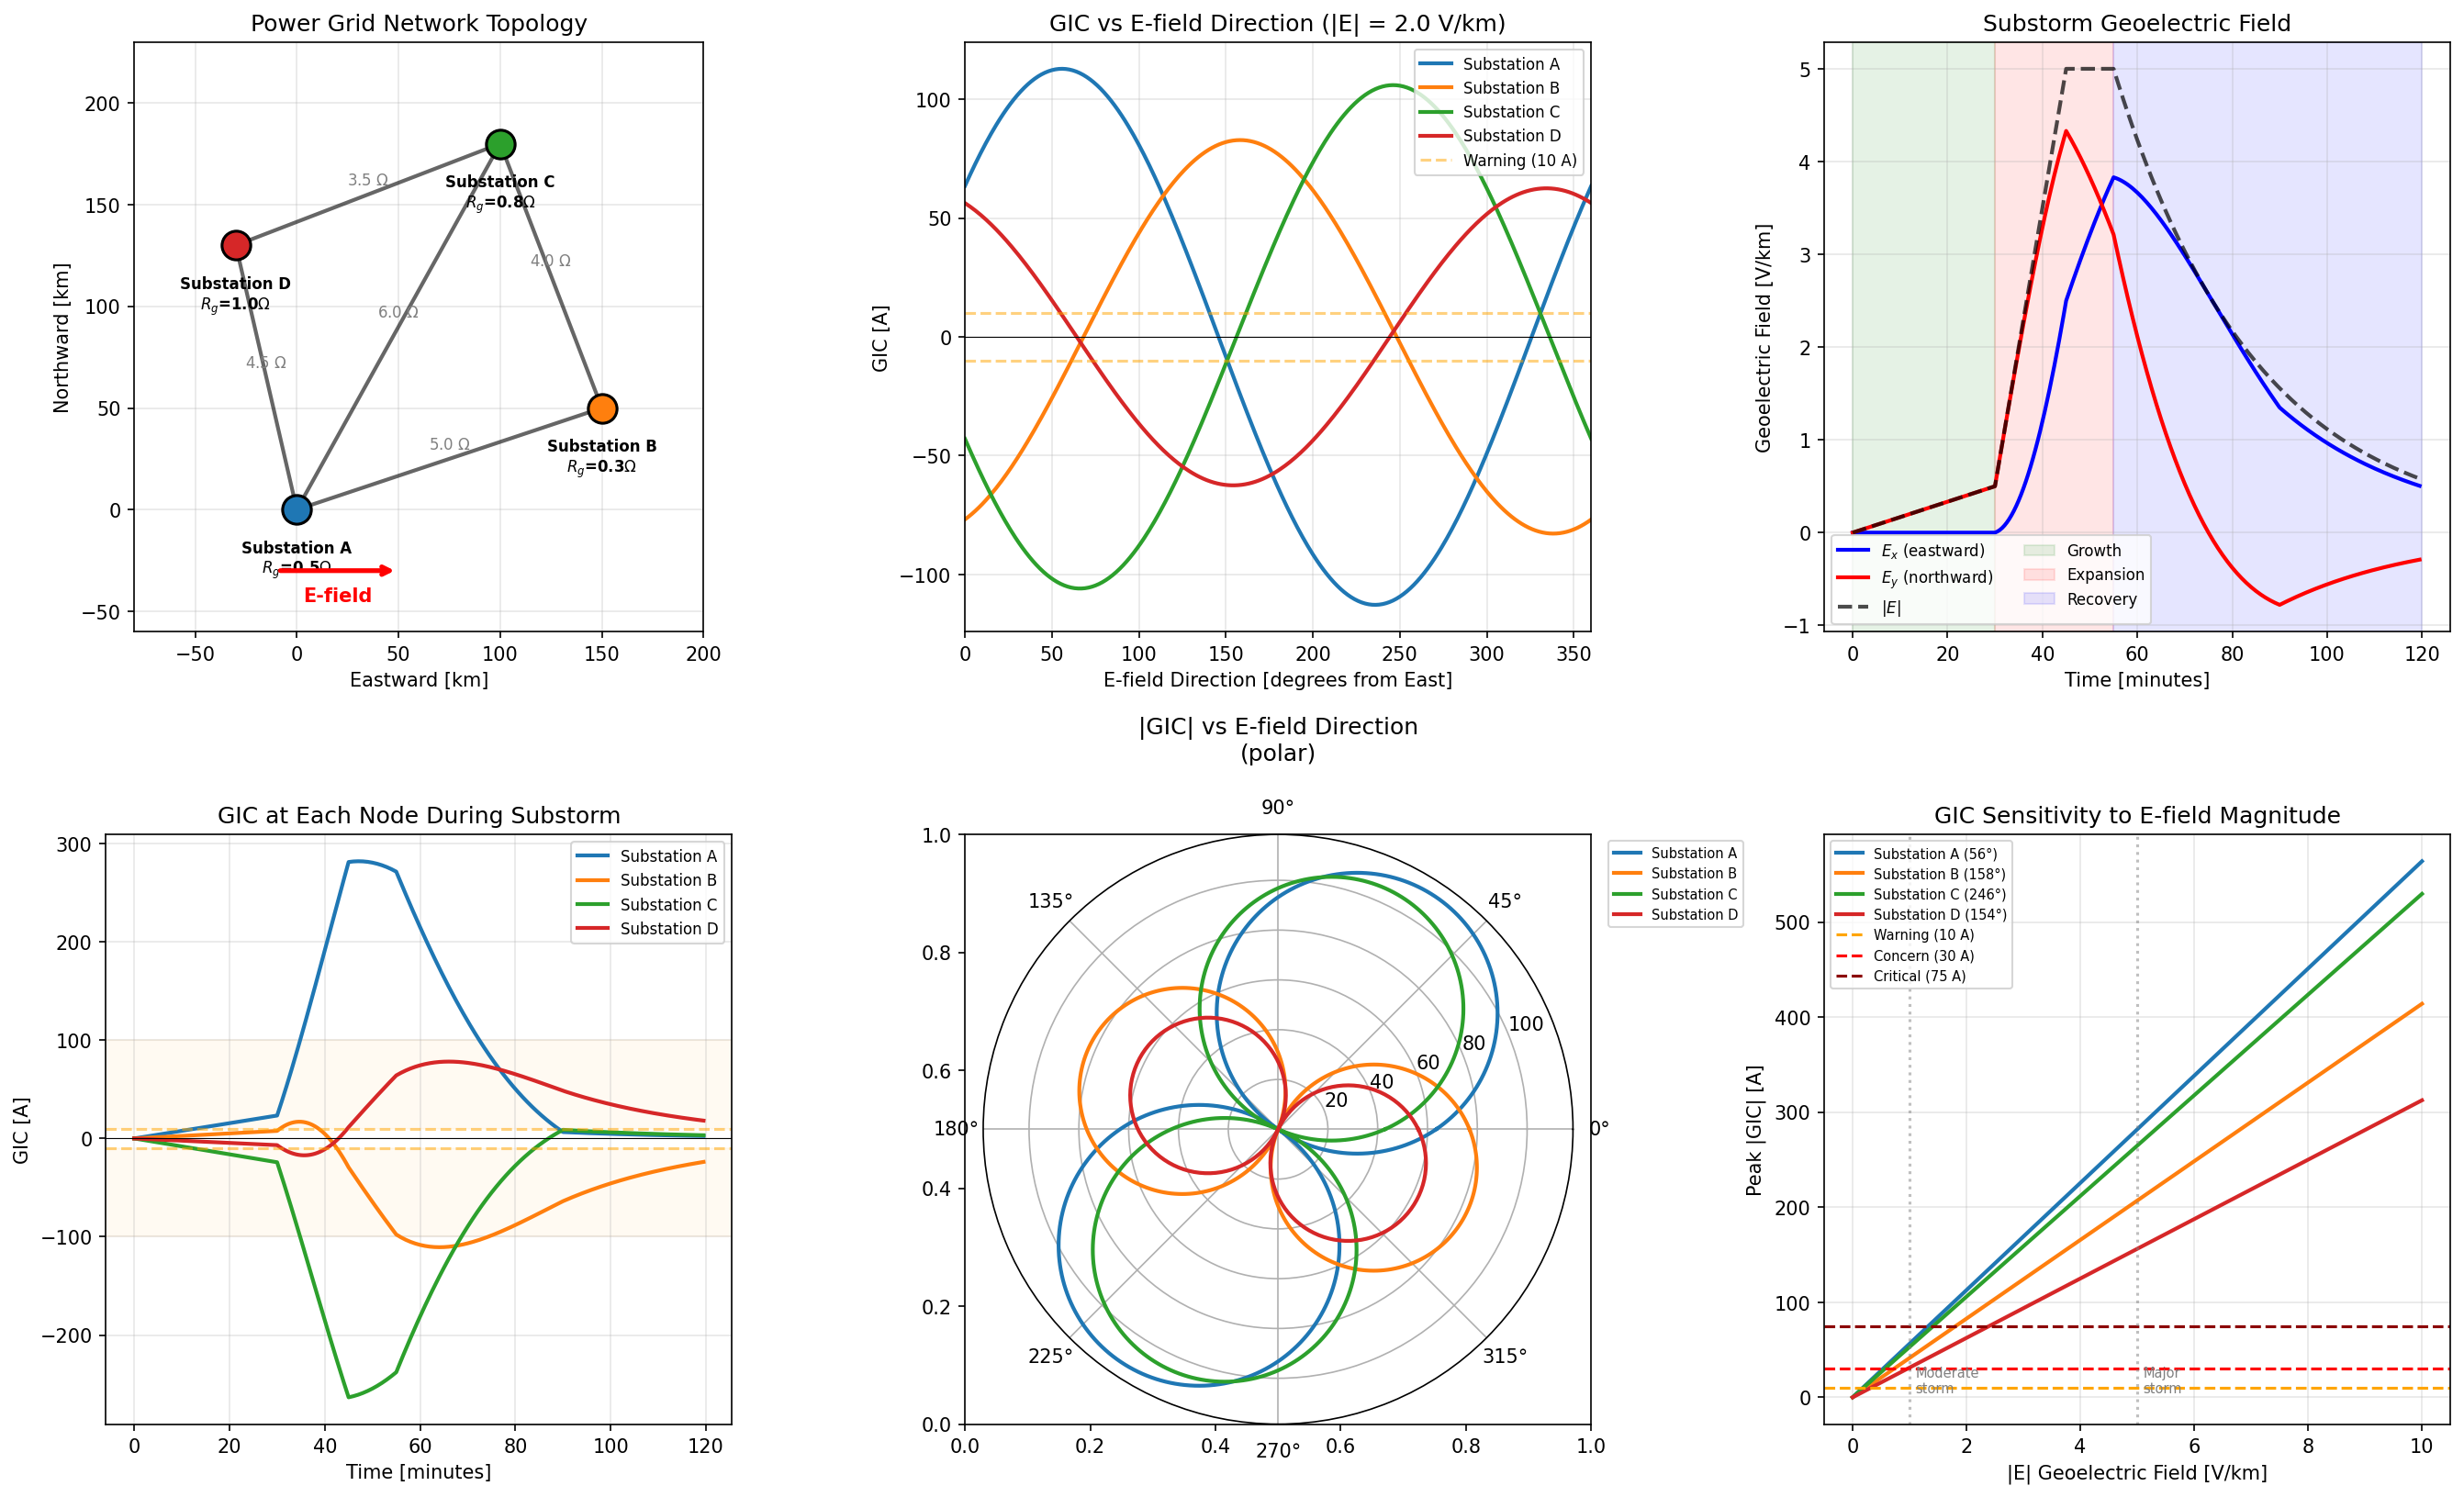

Reproduce this figure in Python.
"""
Geomagnetically Induced Currents (GIC) in Power Grid Networks.

Demonstrates:
- Lehtinen-Pirjola method for GIC calculation in a resistive network
- Simple 4-node power grid with transmission lines and grounding resistances
- Geoelectric field integration along transmission lines
- Network admittance matrix construction and system solution
- Time-varying GIC from rotating geoelectric field (substorm simulation)
- Dependence of GIC on E-field magnitude and direction

Physics:
    During geomagnetic storms, rapid changes in the geomagnetic field (dB/dt)
    induce a geoelectric field E at the Earth's surface via Faraday's law.
    This E-field drives quasi-DC currents through the grounded power grid:

    1. The voltage induced along a transmission line from node i to j is:
       V_ij = integral of E . dl ~ E_x * Dx_ij + E_y * Dy_ij

    2. The Lehtinen-Pirjola (1985) method solves for nodal GIC:
       (Y_n + Y_e) * J = Y_e * V_source

       where:
       - Y_n = network admittance matrix (from line resistances)
       - Y_e = earthing admittance matrix (diagonal, from grounding resistances)
       - V_source = voltage sources at each node from the geoelectric field
       - J = nodal GIC vector [Amps]

    3. The geoelectric field depends on ground conductivity and dB/dt:
       E ~ -dB/dt / (mu_0 * sigma)  (simplified for uniform half-space)

    During substorms, the E-field direction rotates as the electrojet moves
    overhead, causing GIC magnitude and direction to vary at each node.
    Transformer damage occurs when GIC exceeds ~10-100 A (half-cycle saturation).

References:
    - Lehtinen, M. & Pirjola, R. (1985). "Currents produced in earthed
      conductor networks by geomagnetically-induced electric fields."
    - Pulkkinen, A. et al. (2017). "Geomagnetically induced currents:
      Science, engineering, and applications readiness."
    - Boteler, D.H. (2019). "A 21st century view of the March 1989
      magnetic storm." Space Weather, 17, 1427-1441.
"""

import numpy as np
import matplotlib.pyplot as plt

print("=" * 65)
print("GEOMAGNETICALLY INDUCED CURRENTS IN POWER GRID")
print("=" * 65)


# =========================================================================
# 1. DEFINE POWER GRID NETWORK (4-NODE EXAMPLE)
# =========================================================================
# Node positions [km] (geographic coordinates, simplified to Cartesian)
# Represents a small regional grid (e.g., ~200 km extent)
nodes = {
    0: {'name': 'Substation A', 'x': 0.0,   'y': 0.0,   'R_ground': 0.5},
    1: {'name': 'Substation B', 'x': 150.0, 'y': 50.0,  'R_ground': 0.3},
    2: {'name': 'Substation C', 'x': 100.0, 'y': 180.0, 'R_ground': 0.8},
    3: {'name': 'Substation D', 'x': -30.0, 'y': 130.0, 'R_ground': 1.0},
}

# Transmission lines: (from_node, to_node, resistance_per_phase [Ohm])
# Typical HV transmission line: 0.01-0.1 Ohm/km, total 1-10 Ohm
lines = [
    (0, 1, 5.0),   # A-B: ~160 km
    (1, 2, 4.0),   # B-C: ~140 km
    (2, 3, 3.5),   # C-D: ~140 km
    (3, 0, 4.5),   # D-A: ~135 km (ring network)
    (0, 2, 6.0),   # A-C: diagonal (~200 km)
]

N_nodes = len(nodes)
N_lines = len(lines)

print("\n--- Network Topology ---")
print(f"  Nodes: {N_nodes}")
print(f"  Lines: {N_lines}")
for i, node in nodes.items():
    print(f"  Node {i} ({node['name']}): "
          f"({node['x']:.0f}, {node['y']:.0f}) km, "
          f"R_ground = {node['R_ground']:.1f} Ohm")
print()
for (i, j, R) in lines:
    dx = nodes[j]['x'] - nodes[i]['x']
    dy = nodes[j]['y'] - nodes[i]['y']
    length = np.sqrt(dx**2 + dy**2)
    print(f"  Line {i}-{j} ({nodes[i]['name'][:5]}-{nodes[j]['name'][:5]}): "
          f"R = {R:.1f} Ohm, L = {length:.0f} km")


# =========================================================================
# 2. BUILD ADMITTANCE MATRICES
# =========================================================================
def build_network_admittance(nodes, lines):
    """
    Build network admittance matrix Y_n from line resistances.

    Y_n[i,i] = sum of 1/R for all lines connected to node i
    Y_n[i,j] = -1/R_ij  (if line exists between i and j)
    """
    N = len(nodes)
    Y_n = np.zeros((N, N))

    for (i, j, R) in lines:
        conductance = 1.0 / R
        Y_n[i, i] += conductance
        Y_n[j, j] += conductance
        Y_n[i, j] -= conductance
        Y_n[j, i] -= conductance

    return Y_n


def build_earthing_admittance(nodes):
    """
    Build earthing (grounding) admittance matrix Y_e.

    Diagonal matrix: Y_e[i,i] = 1 / R_ground_i
    """
    N = len(nodes)
    Y_e = np.zeros((N, N))
    for i, node in nodes.items():
        Y_e[i, i] = 1.0 / node['R_ground']
    return Y_e


Y_n = build_network_admittance(nodes, lines)
Y_e = build_earthing_admittance(nodes)

print("\n--- Network Admittance Matrix Y_n ---")
for i in range(N_nodes):
    row = "  [" + "  ".join(f"{Y_n[i, j]:7.3f}" for j in range(N_nodes)) + " ]"
    print(row)

print("\n--- Earthing Admittance Matrix Y_e (diagonal) ---")
for i in range(N_nodes):
    print(f"  Node {i}: Y_e = {Y_e[i, i]:.3f} S "
          f"(R_ground = {nodes[i]['R_ground']:.1f} Ohm)")


# =========================================================================
# 3. COMPUTE GIC FOR GIVEN GEOELECTRIC FIELD
# =========================================================================
def compute_gic(nodes, lines, E_x, E_y, Y_n, Y_e):
    """
    Solve for GIC at each node using Lehtinen-Pirjola method.

    Steps:
    1. Compute voltage along each line: V_ij = E_x*Dx + E_y*Dy
    2. Build voltage source vector for each node
    3. Solve: (Y_n + Y_e) * J = Y_e * V_source

    Parameters:
        nodes : dict of node positions and grounding
        lines : list of (from, to, resistance) tuples
        E_x   : eastward geoelectric field [V/km]
        E_y   : northward geoelectric field [V/km]
        Y_n   : network admittance matrix
        Y_e   : earthing admittance matrix

    Returns:
        J_gic : GIC at each node [A] (positive = into ground)
    """
    N = len(nodes)

    # Step 1: Line voltages
    # V_source at each node = sum of (V_ij / R_ij) for lines connected to node i
    # where V_ij = E . dl = E_x * (x_j - x_i) + E_y * (y_j - y_i)
    V_src = np.zeros(N)

    for (i, j, R) in lines:
        dx = nodes[j]['x'] - nodes[i]['x']  # [km]
        dy = nodes[j]['y'] - nodes[i]['y']  # [km]
        V_line = E_x * dx + E_y * dy  # [V] (since E is V/km)

        # Contribute to nodal voltage sources
        V_src[i] += V_line / R
        V_src[j] -= V_line / R

    # Step 2: Solve system
    # (Y_n + Y_e) * J = Y_e * V_nodal
    # But V_nodal is actually derived from V_src through the circuit.
    # The standard LP formulation:
    #   J = (Y_n + Y_e)^{-1} * (Y_n * (Y_n)^{-1} * V_src)
    # Simplified: solve (Y_n + Y_e) * V_nodal = V_src for nodal potentials,
    # then J_i = V_nodal_i / R_ground_i

    # Actually, the correct LP formulation: solve for nodal voltages
    # (Y_n + Y_e) * V = -V_src  (V_src acts as current injection)
    # Wait -- let's use the standard formulation properly:
    # The induced EMFs create current sources. The nodal equation is:
    # (Y_n + Y_e) * V_node = I_src
    # where I_src[i] = sum over lines connected to i of V_line_ij / R_ij
    # Then GIC_i = V_node_i * Y_e[i,i] = V_node_i / R_ground_i

    A_matrix = Y_n + Y_e
    V_node = np.linalg.solve(A_matrix, V_src)

    # GIC at each node (current flowing to ground)
    J_gic = np.array([V_node[i] * Y_e[i, i] for i in range(N)])

    return J_gic, V_node


# === Test with uniform eastward E-field ===
E_x_test = 1.0   # 1 V/km eastward (moderate storm)
E_y_test = 0.0
J_test, V_test = compute_gic(nodes, lines, E_x_test, E_y_test, Y_n, Y_e)

print(f"\n--- GIC for E = ({E_x_test}, {E_y_test}) V/km ---")
print(f"{'Node':<20} {'V_node [V]':<15} {'GIC [A]':<12}")
for i in range(N_nodes):
    print(f"  {nodes[i]['name']:<18} {V_test[i]:<15.2f} {J_test[i]:<12.2f}")
print(f"  Total (should be ~0): {J_test.sum():.6f} A")


# =========================================================================
# 4. GIC VS E-FIELD DIRECTION
# =========================================================================
theta_range = np.linspace(0, 360, 361)  # E-field direction [degrees]
E_mag = 2.0  # V/km (strong storm)

gic_vs_theta = np.zeros((N_nodes, len(theta_range)))
for k, theta_deg in enumerate(theta_range):
    theta_rad = np.radians(theta_deg)
    Ex = E_mag * np.cos(theta_rad)
    Ey = E_mag * np.sin(theta_rad)
    J, _ = compute_gic(nodes, lines, Ex, Ey, Y_n, Y_e)
    gic_vs_theta[:, k] = J

print(f"\n--- Peak GIC at Each Node (|E| = {E_mag} V/km, all directions) ---")
for i in range(N_nodes):
    max_gic = np.max(np.abs(gic_vs_theta[i, :]))
    best_theta = theta_range[np.argmax(np.abs(gic_vs_theta[i, :]))]
    print(f"  {nodes[i]['name']:<18}: max |GIC| = {max_gic:.1f} A "
          f"at theta = {best_theta:.0f} deg")


# =========================================================================
# 5. SUBSTORM SIMULATION (TIME-VARYING E-FIELD)
# =========================================================================
# During a substorm, the electrojet intensifies and the E-field
# direction rotates as the current system evolves (~30-60 min)
dt = 0.5  # time step [minutes]
t_minutes = np.arange(0, 120, dt)
N_t = len(t_minutes)

def substorm_efield(t_min):
    """
    Synthetic substorm geoelectric field.

    Models a substorm with:
    - Growth phase (0-30 min): E slowly increases, mostly northward
    - Onset (30 min): rapid intensification
    - Expansion (30-60 min): E rotates and peaks
    - Recovery (60-120 min): E decreases

    Returns:
        E_x, E_y : geoelectric field components [V/km]
    """
    # Amplitude envelope
    A = np.zeros_like(t_min)
    # Growth phase
    mask1 = t_min < 30
    A[mask1] = 0.5 * (t_min[mask1] / 30.0)
    # Expansion
    mask2 = (t_min >= 30) & (t_min < 45)
    A[mask2] = 0.5 + 4.5 * ((t_min[mask2] - 30) / 15.0)
    # Peak
    mask3 = (t_min >= 45) & (t_min < 55)
    A[mask3] = 5.0
    # Recovery
    mask4 = t_min >= 55
    A[mask4] = 5.0 * np.exp(-(t_min[mask4] - 55) / 30.0)

    # Direction: rotates from north (90 deg) through east during expansion
    direction = np.full_like(t_min, 90.0)  # degrees, 0=east, 90=north
    rot_mask = t_min >= 30
    direction[rot_mask] = 90 - 120 * np.clip((t_min[rot_mask] - 30) / 60, 0, 1)

    theta_rad = np.radians(direction)
    E_x = A * np.cos(theta_rad)
    E_y = A * np.sin(theta_rad)
    return E_x, E_y


E_x_sub, E_y_sub = substorm_efield(t_minutes)
E_mag_sub = np.sqrt(E_x_sub**2 + E_y_sub**2)

# Compute GIC time series
gic_time = np.zeros((N_nodes, N_t))
for k in range(N_t):
    J, _ = compute_gic(nodes, lines, E_x_sub[k], E_y_sub[k], Y_n, Y_e)
    gic_time[:, k] = J

print("\n--- Substorm Simulation Results ---")
print(f"  Peak |E| = {E_mag_sub.max():.1f} V/km "
      f"at t = {t_minutes[np.argmax(E_mag_sub)]:.0f} min")
for i in range(N_nodes):
    max_gic = np.max(np.abs(gic_time[i, :]))
    t_max = t_minutes[np.argmax(np.abs(gic_time[i, :]))]
    print(f"  {nodes[i]['name']:<18}: peak |GIC| = {max_gic:.1f} A "
          f"at t = {t_max:.0f} min")

# Transformer damage threshold
print("\n  Transformer half-cycle saturation thresholds:")
print("    Warning:  |GIC| > 10 A (VAR increase)")
print("    Concern:  |GIC| > 30 A (possible hotspot heating)")
print("    Critical: |GIC| > 75 A (risk of damage)")


# =========================================================================
# 6. PLOTTING
# =========================================================================
fig, axes = plt.subplots(2, 3, figsize=(18, 11))
node_colors = ['#1f77b4', '#ff7f0e', '#2ca02c', '#d62728']

# --- Panel 1: Network topology ---
ax = axes[0, 0]
# Draw transmission lines
for (i, j, R) in lines:
    x = [nodes[i]['x'], nodes[j]['x']]
    y = [nodes[i]['y'], nodes[j]['y']]
    ax.plot(x, y, 'k-', linewidth=2, alpha=0.6)
    mx, my = np.mean(x), np.mean(y)
    ax.text(mx, my + 5, f'{R:.1f} $\\Omega$', fontsize=8, ha='center',
            color='gray')

# Draw nodes
for i, node in nodes.items():
    ax.plot(node['x'], node['y'], 'o', color=node_colors[i], markersize=15,
            zorder=5, markeredgecolor='black', markeredgewidth=1.5)
    ax.text(node['x'], node['y'] - 15, f"{node['name']}\n$R_g$={node['R_ground']}$\\Omega$",
            fontsize=8, ha='center', va='top', fontweight='bold')

# Draw E-field arrow
ax.annotate('', xy=(50, -30), xytext=(-10, -30),
            arrowprops=dict(arrowstyle='->', lw=2.5, color='red'))
ax.text(20, -45, 'E-field', fontsize=10, color='red', ha='center',
        fontweight='bold')

ax.set_xlabel('Eastward [km]')
ax.set_ylabel('Northward [km]')
ax.set_title('Power Grid Network Topology')
ax.set_aspect('equal')
ax.grid(True, alpha=0.3)
ax.set_xlim(-80, 200)
ax.set_ylim(-60, 230)

# --- Panel 2: GIC vs E-field direction ---
ax = axes[0, 1]
for i in range(N_nodes):
    ax.plot(theta_range, gic_vs_theta[i, :], color=node_colors[i],
            linewidth=2, label=nodes[i]['name'])

ax.axhline(0, color='black', linewidth=0.5)
ax.axhline(10, color='orange', linestyle='--', alpha=0.5, label='Warning (10 A)')
ax.axhline(-10, color='orange', linestyle='--', alpha=0.5)
ax.set_xlabel('E-field Direction [degrees from East]')
ax.set_ylabel('GIC [A]')
ax.set_title(f'GIC vs E-field Direction (|E| = {E_mag} V/km)')
ax.legend(fontsize=8, loc='upper right')
ax.grid(True, alpha=0.3)
ax.set_xlim(0, 360)

# --- Panel 3: E-field during substorm ---
ax = axes[0, 2]
ax.plot(t_minutes, E_x_sub, 'b-', linewidth=2, label='$E_x$ (eastward)')
ax.plot(t_minutes, E_y_sub, 'r-', linewidth=2, label='$E_y$ (northward)')
ax.plot(t_minutes, E_mag_sub, 'k--', linewidth=2, label='$|E|$', alpha=0.7)

# Mark substorm phases
ax.axvspan(0, 30, alpha=0.1, color='green', label='Growth')
ax.axvspan(30, 55, alpha=0.1, color='red', label='Expansion')
ax.axvspan(55, 120, alpha=0.1, color='blue', label='Recovery')

ax.set_xlabel('Time [minutes]')
ax.set_ylabel('Geoelectric Field [V/km]')
ax.set_title('Substorm Geoelectric Field')
ax.legend(fontsize=8, ncol=2)
ax.grid(True, alpha=0.3)

# --- Panel 4: GIC time series during substorm ---
ax = axes[1, 0]
for i in range(N_nodes):
    ax.plot(t_minutes, gic_time[i, :], color=node_colors[i],
            linewidth=2, label=nodes[i]['name'])

ax.axhline(0, color='black', linewidth=0.5)
ax.axhspan(10, 100, alpha=0.05, color='orange')
ax.axhspan(-100, -10, alpha=0.05, color='orange')
ax.axhline(10, color='orange', linestyle='--', alpha=0.5)
ax.axhline(-10, color='orange', linestyle='--', alpha=0.5)

ax.set_xlabel('Time [minutes]')
ax.set_ylabel('GIC [A]')
ax.set_title('GIC at Each Node During Substorm')
ax.legend(fontsize=8)
ax.grid(True, alpha=0.3)

# --- Panel 5: Polar plot of GIC vs E-field direction ---
ax = axes[1, 1]
ax = fig.add_subplot(2, 3, 5, polar=True)
for i in range(N_nodes):
    theta_rad = np.radians(theta_range)
    ax.plot(theta_rad, np.abs(gic_vs_theta[i, :]), color=node_colors[i],
            linewidth=2, label=nodes[i]['name'])

ax.set_title('|GIC| vs E-field Direction\n(polar)', pad=20)
ax.legend(fontsize=7, loc='upper right', bbox_to_anchor=(1.3, 1.0))

# --- Panel 6: GIC sensitivity to E-field magnitude ---
ax = axes[1, 2]
E_scan = np.linspace(0, 10, 50)  # V/km
# Fix direction at worst-case for each node
for i in range(N_nodes):
    worst_theta = theta_range[np.argmax(np.abs(gic_vs_theta[i, :]))]
    worst_rad = np.radians(worst_theta)
    gic_vs_E = []
    for E_val in E_scan:
        Ex = E_val * np.cos(worst_rad)
        Ey = E_val * np.sin(worst_rad)
        J, _ = compute_gic(nodes, lines, Ex, Ey, Y_n, Y_e)
        gic_vs_E.append(np.abs(J[i]))
    ax.plot(E_scan, gic_vs_E, color=node_colors[i], linewidth=2,
            label=f"{nodes[i]['name']} ({worst_theta:.0f}°)")

# Damage thresholds
ax.axhline(10, color='orange', linestyle='--', label='Warning (10 A)')
ax.axhline(30, color='red', linestyle='--', label='Concern (30 A)')
ax.axhline(75, color='darkred', linestyle='--', label='Critical (75 A)')

# Reference E-field levels
ax.axvline(1, color='gray', linestyle=':', alpha=0.5)
ax.text(1.1, 5, 'Moderate\nstorm', fontsize=7, color='gray')
ax.axvline(5, color='gray', linestyle=':', alpha=0.5)
ax.text(5.1, 5, 'Major\nstorm', fontsize=7, color='gray')

ax.set_xlabel('|E| Geoelectric Field [V/km]')
ax.set_ylabel('Peak |GIC| [A]')
ax.set_title('GIC Sensitivity to E-field Magnitude')
ax.legend(fontsize=7)
ax.grid(True, alpha=0.3)

plt.tight_layout()
plt.savefig('/opt/projects/01_Personal/03_Study/examples/Space_Weather/10_gic_network.png',
            dpi=150, bbox_inches='tight')
plt.show()

print("\nKey insights:")
print("  - GIC depends on both E-field magnitude AND direction relative to grid geometry")
print("  - Different nodes are vulnerable to different E-field directions")
print("  - Low grounding resistance increases GIC at that node (more current to ground)")
print("  - During substorms, E-field rotation causes GIC to vary rapidly (~minutes)")
print("  - March 1989 Quebec blackout: E ~ 5 V/km, GIC > 100 A at some transformers")
print("  - GIC scales linearly with E-field magnitude (linear system)")
print("\nPlot saved to 10_gic_network.png")
